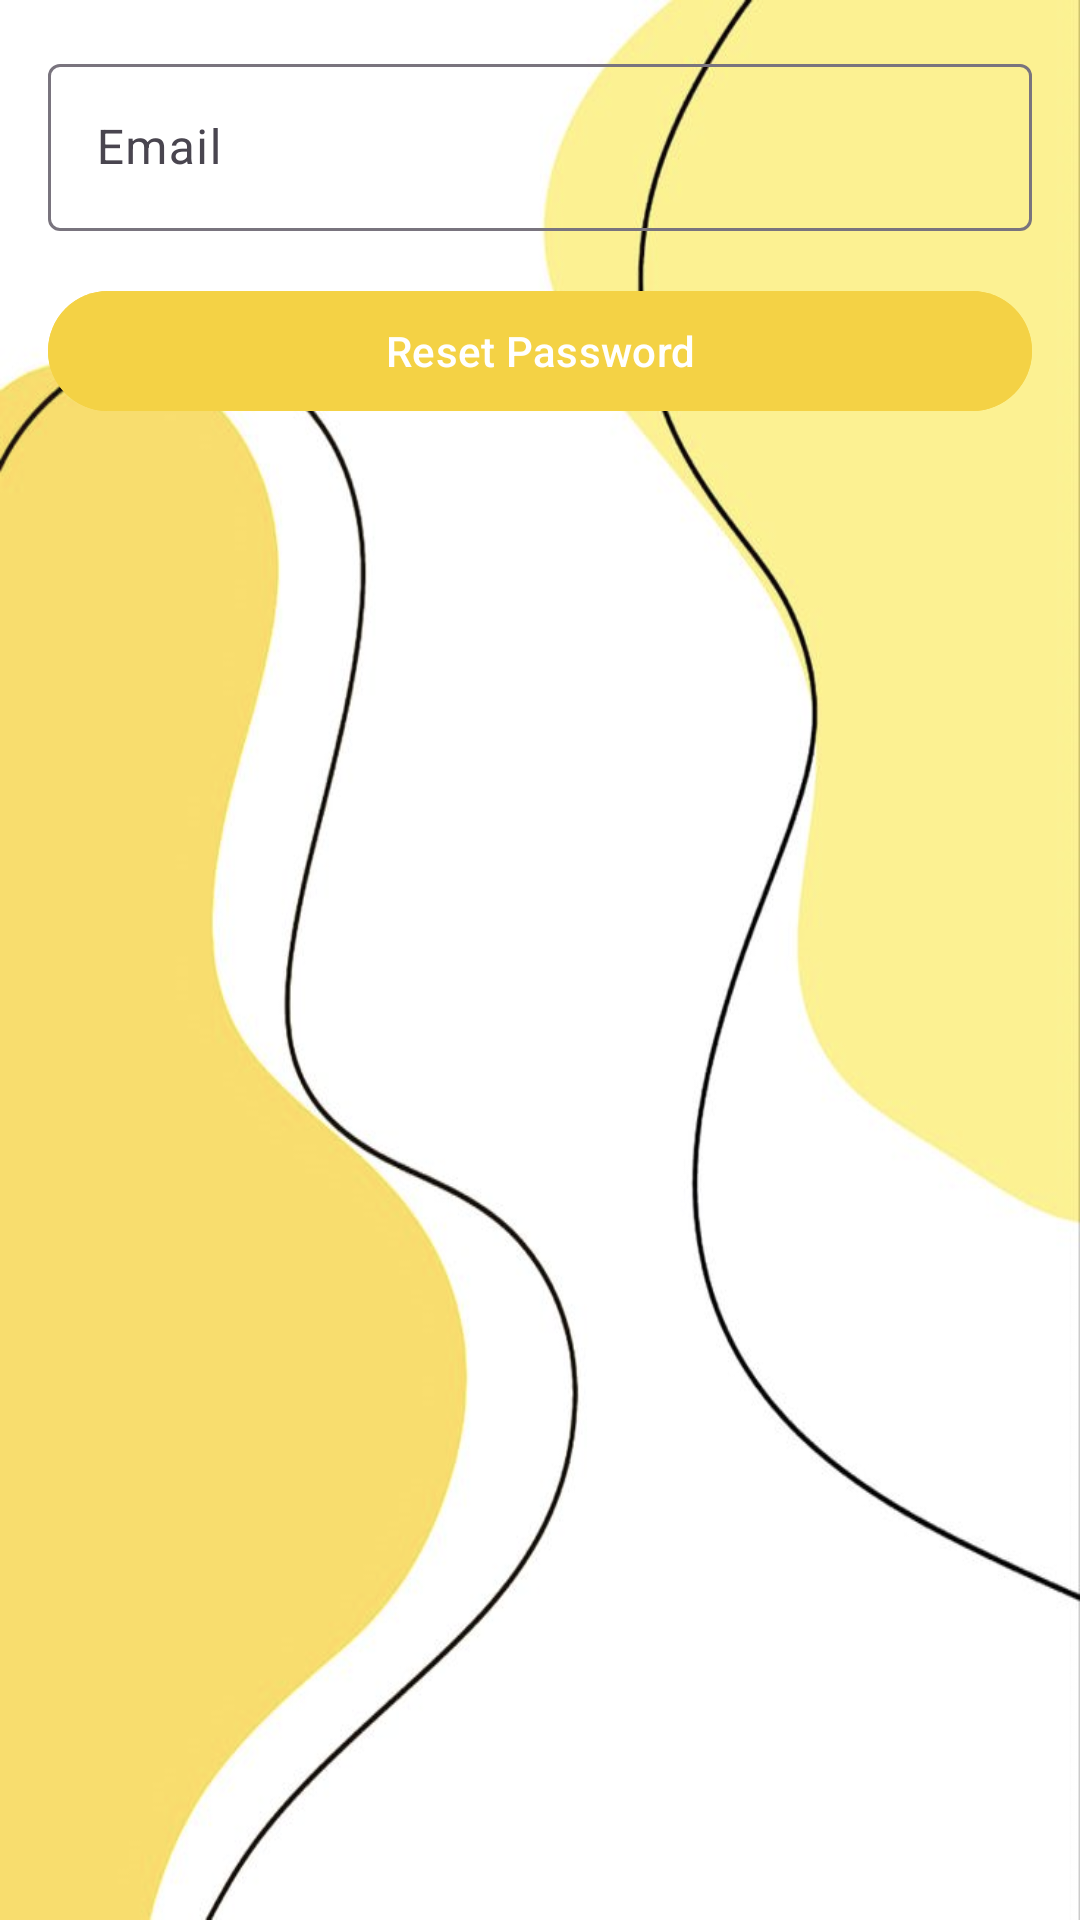

Produce the Android XML layout that renders to this screen, including the resource entries it uses.
<!-- AndroidManifest.xml: application theme Theme.Material3.Light -->
<!-- res/layout/dialog_forgot_password.xml -->
<?xml version="1.0" encoding="utf-8"?>
<LinearLayout xmlns:android="http://schemas.android.com/apk/res/android"
    android:layout_width="match_parent"
    android:layout_height="match_parent"
    android:orientation="vertical"
    android:background="@drawable/yellowbkrd1"
    android:padding="16dp">

    <com.google.android.material.textfield.TextInputLayout
        android:layout_width="match_parent"
        android:layout_height="wrap_content">

        <com.google.android.material.textfield.TextInputEditText
            android:id="@+id/emailForgotPassword"
            android:layout_width="match_parent"
            android:layout_height="wrap_content"
            android:backgroundTint="@color/white"
            android:hint="@string/email"
            android:inputType="textEmailAddress" />
    </com.google.android.material.textfield.TextInputLayout>

    <Button
        android:id="@+id/btn_reset_password"
        android:layout_width="match_parent"
        android:layout_height="wrap_content"
        android:backgroundTint="#F4D245"
        android:text="@string/reset_password"
        android:layout_gravity="center"
        android:layout_marginTop="16dp"/>
</LinearLayout>
<!-- resources referenced by this layout -->
<resources>
  <color name="white">#FFFFFFFF</color>
  <!-- drawable yellowbkrd1: png bitmap (drawable, 180592 bytes) -->
  <string name="email">Email</string>
  <string name="reset_password">Reset Password</string>
</resources>
